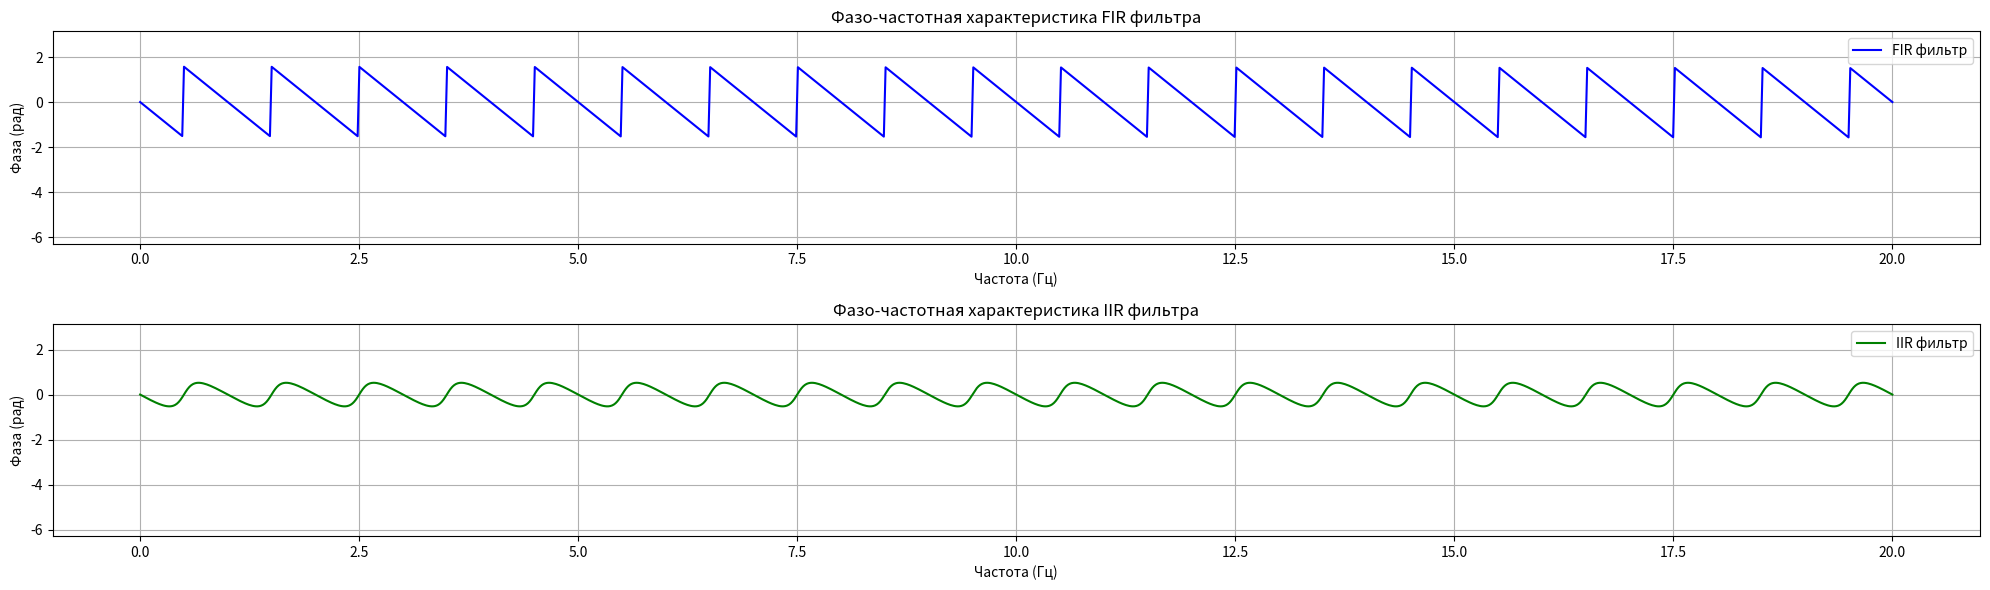

Source code (Python):
# -*- coding: utf-8 -*-
import numpy as np
import matplotlib.pyplot as plt

# Глобальные параметры
COEFF = 0.5  # Коэффициент для фильтров
FREQUENCY_RANGE = np.linspace(0, 20, num=1000)  # Диапазон частот

# Функция для расчета фазо-частотной характеристики нерекурсивного FIR фильтра
def calculate_fir_phase_response(frequencies):
    return -np.arctan2(np.sin(2 * np.pi * frequencies), 1 + np.cos(2 * np.pi * frequencies))

# Функция для расчета фазо-частотной характеристики рекурсивного IIR фильтра
def calculate_iir_phase_response(frequencies, a1):
    return -np.arctan2(a1 * np.sin(2 * np.pi * frequencies), 1 + a1 * np.cos(2 * np.pi * frequencies))

# Функция для отображения фазо-частотных характеристик
def plot_phase_responses(frequencies, fir_phase, iir_phase):
    plt.figure(figsize=(20, 6))

    # FIR фильтр
    plt.subplot(2, 1, 1)
    plt.plot(frequencies, fir_phase, label='FIR фильтр', color='blue')
    plt.title('Фазо-частотная характеристика FIR фильтра')
    plt.xlabel('Частота (Гц)')
    plt.ylabel('Фаза (рад)')
    plt.ylim(-2*np.pi, np.pi)
    plt.grid(True)
    plt.legend()

    # IIR фильтр
    plt.subplot(2, 1, 2)
    plt.plot(frequencies, iir_phase, label='IIR фильтр', color='green')
    plt.title('Фазо-частотная характеристика IIR фильтра')
    plt.xlabel('Частота (Гц)')
    plt.ylabel('Фаза (рад)')
    plt.ylim(-2*np.pi, np.pi)
    plt.grid(True)
    plt.legend()

    plt.tight_layout()
    plt.show()

# Главная функция, объединяющая расчет и построение графиков
def main():
    # Расчет фазо-частотных характеристик для FIR и IIR фильтров
    fir_phase = calculate_fir_phase_response(FREQUENCY_RANGE)
    iir_phase = calculate_iir_phase_response(FREQUENCY_RANGE, COEFF)

    # Построение графиков
    plot_phase_responses(FREQUENCY_RANGE, fir_phase, iir_phase)

if __name__ == "__main__":
    main()
